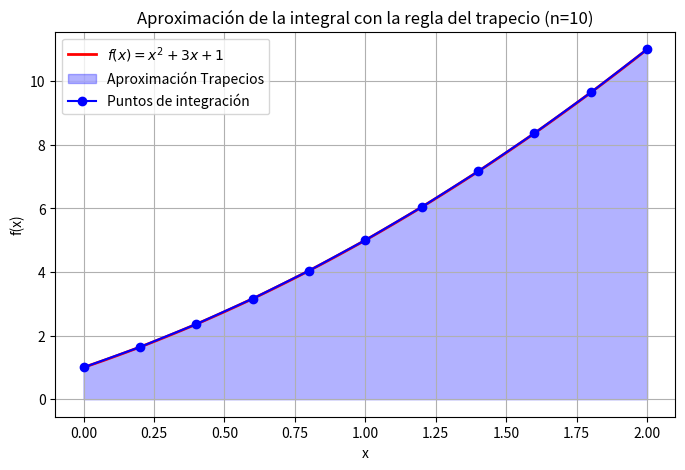
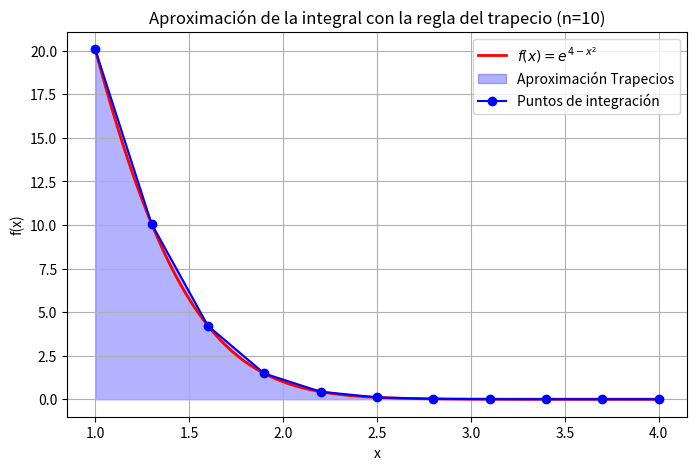
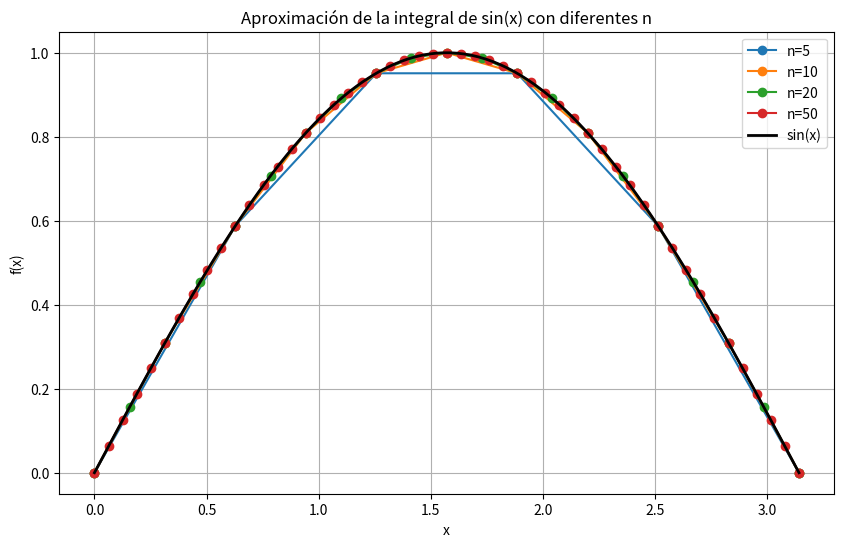

Write the Python code that produced these figures, in order.
# -*- coding: utf-8 -*-
"""Tarea 4.2 Regla del Trapecio.ipynb

Automatically generated by Colab.

Original file is located at
    https://colab.research.google.com/<link-removed>
"""

# [redacted]
#Ejercicio 1

import numpy as np
import matplotlib.pyplot as plt

def f(x):
    return x**2 + 3*x + 1

def trapezoidal_rule(a, b, n):
    x = np.linspace(a, b, n+1)
    y = f(x)
    h = (b - a) / n
    integral = (h / 2) * (y[0] + 2 * sum(y[1:n]) + y[n])
    return integral, x, y

# Parámetros
a, b = 0, 2
n_values = [10, 20, 50]

# Solución exacta
exact = (1/3)*b**3 + (3/2)*b**2 + b - ((1/3)*a**3 + (3/2)*a**2 + a)

# Resultados
print(f"Solución exacta: {exact:.6f}\n")
for n in n_values:
    approx, x_vals, y_vals = trapezoidal_rule(a, b, n)
    error = abs(exact - approx)
    print(f"n = {n}: Aproximación = {approx:.6f}, Error = {error:.6f}")

# Gráfica para n=10
approx, x_vals, y_vals = trapezoidal_rule(a, b, 10)
x_fine = np.linspace(a, b, 100)
y_fine = f(x_fine)

plt.figure(figsize=(8, 5))
plt.plot(x_fine, y_fine, 'r-', label=r'$f(x) = x^2 + 3x + 1$', linewidth=2)
plt.fill_between(x_vals, y_vals, alpha=0.3, color='blue', label="Aproximación Trapecios")
plt.plot(x_vals, y_vals, 'bo-', label="Puntos de integración")
plt.xlabel("x")
plt.ylabel("f(x)")
plt.title("Aproximación de la integral con la regla del trapecio (n=10)")
plt.legend()
plt.grid()
plt.show()

#Ejercicio 2

import numpy as np
import matplotlib.pyplot as plt

def f(x):
    return np.exp(4 - x**2)

def trapezoidal_rule(a, b, n):
    x = np.linspace(a, b, n+1)
    y = f(x)
    h = (b - a) / n
    integral = (h / 2) * (y[0] + 2 * sum(y[1:n]) + y[n])
    return integral, x, y

# Parámetros
a, b = 1, 4
n_values = [5, 10, 15]

# Resultados
print("Convergencia de la aproximación:\n")
for n in n_values:
    approx, x_vals, y_vals = trapezoidal_rule(a, b, n)
    print(f"n = {n}: Aproximación = {approx:.6f}")

# Gráfica para n=10
approx, x_vals, y_vals = trapezoidal_rule(a, b, 10)
x_fine = np.linspace(a, b, 100)
y_fine = f(x_fine)

plt.figure(figsize=(8, 5))
plt.plot(x_fine, y_fine, 'r-', label=r'$f(x) = e^{4-x^2}$', linewidth=2)
plt.fill_between(x_vals, y_vals, alpha=0.3, color='blue', label="Aproximación Trapecios")
plt.plot(x_vals, y_vals, 'bo-', label="Puntos de integración")
plt.xlabel("x")
plt.ylabel("f(x)")
plt.title("Aproximación de la integral con la regla del trapecio (n=10)")
plt.legend()
plt.grid()
plt.show()

#Ejercicio 3

import numpy as np
import matplotlib.pyplot as plt

def f(x):
    return np.sin(x)

def trapezoidal_rule(a, b, n):
    x = np.linspace(a, b, n+1)
    y = f(x)
    h = (b - a) / n
    integral = (h / 2) * (y[0] + 2 * sum(y[1:n]) + y[n])
    return integral, x, y

# Parámetros
a, b = 0, np.pi
n_values = [5, 10, 20, 50]

# Solución exacta
exact = -np.cos(b) - (-np.cos(a))

# Resultados y gráficas
plt.figure(figsize=(10, 6))
for n in n_values:
    approx, x_vals, y_vals = trapezoidal_rule(a, b, n)
    error = abs(exact - approx)
    print(f"n = {n}: Aproximación = {approx:.6f}, Error = {error:.6f}")

    # Graficar cada aproximación
    plt.plot(x_vals, y_vals, 'o-', label=f"n={n}")

# Graficar función exacta
x_fine = np.linspace(a, b, 100)
y_fine = f(x_fine)
plt.plot(x_fine, y_fine, 'k-', label="sin(x)", linewidth=2)

plt.xlabel("x")
plt.ylabel("f(x)")
plt.title("Aproximación de la integral de sin(x) con diferentes n")
plt.legend()
plt.grid()
plt.show()